Image classification data set "Dataset" (MaulaIlma/Indonesian-Batik-Recognition-Using-GLCM-and-CDH-Methods on GitHub). Class labels (14): Bandung, Bogor, Ciamis, Cimahi, Cirebon, Garut, Indramayu, Kabupaten Bandung, Kabupaten Cirebon, Kabupaten Tasikmalaya, Kuningan, Majalengka, Sumedang, Tasikmalaya.

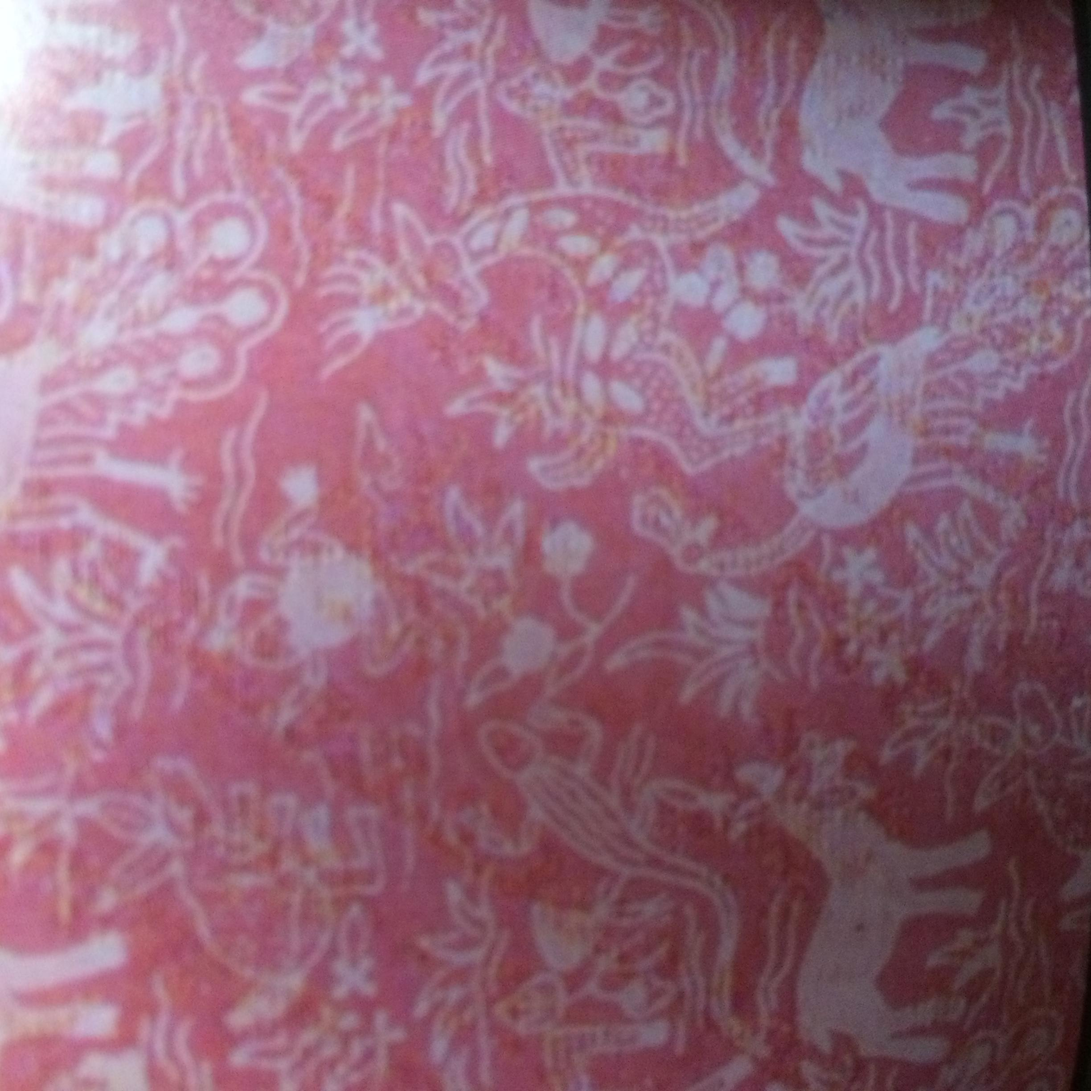
Label: Sumedang

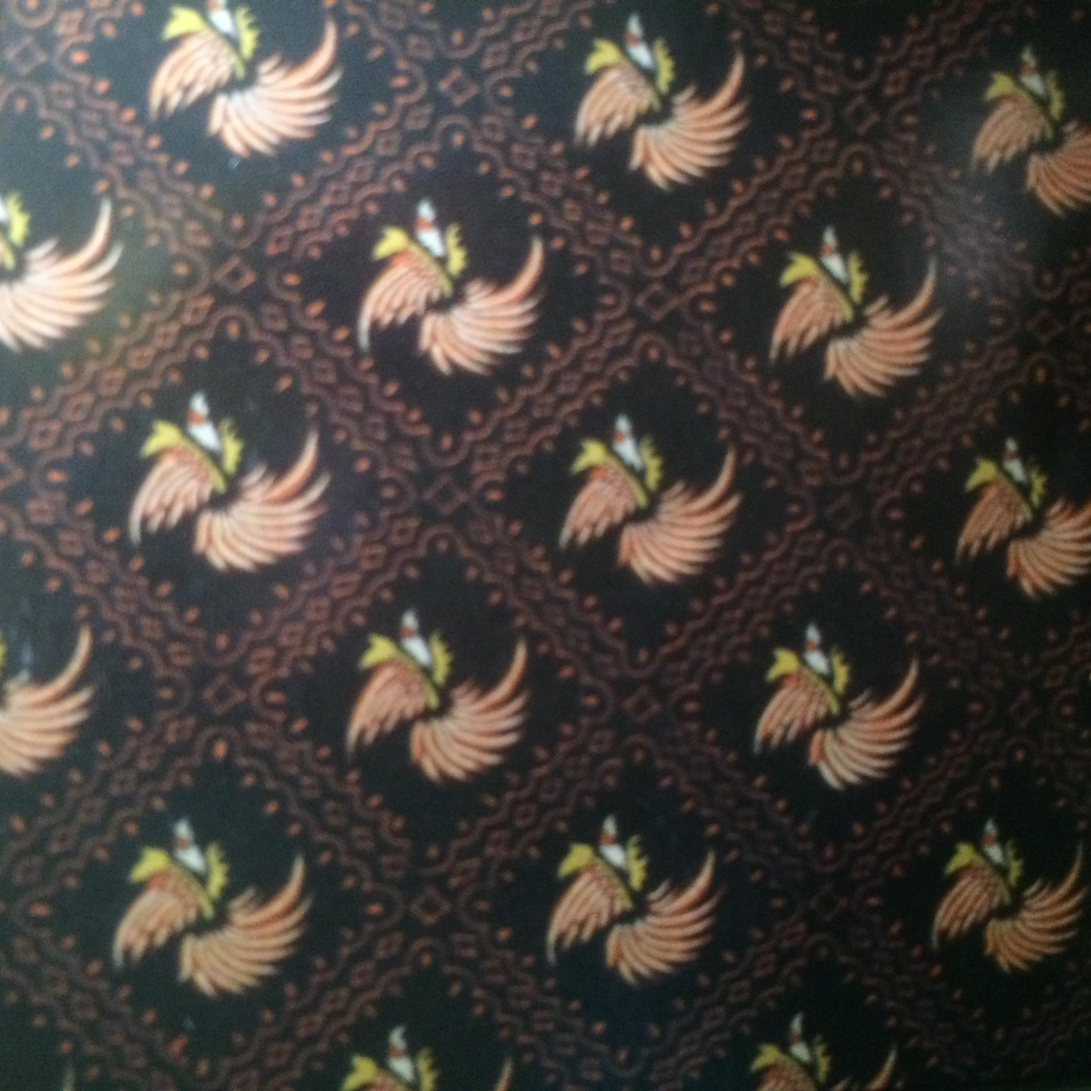
Label: Kabupaten Bandung

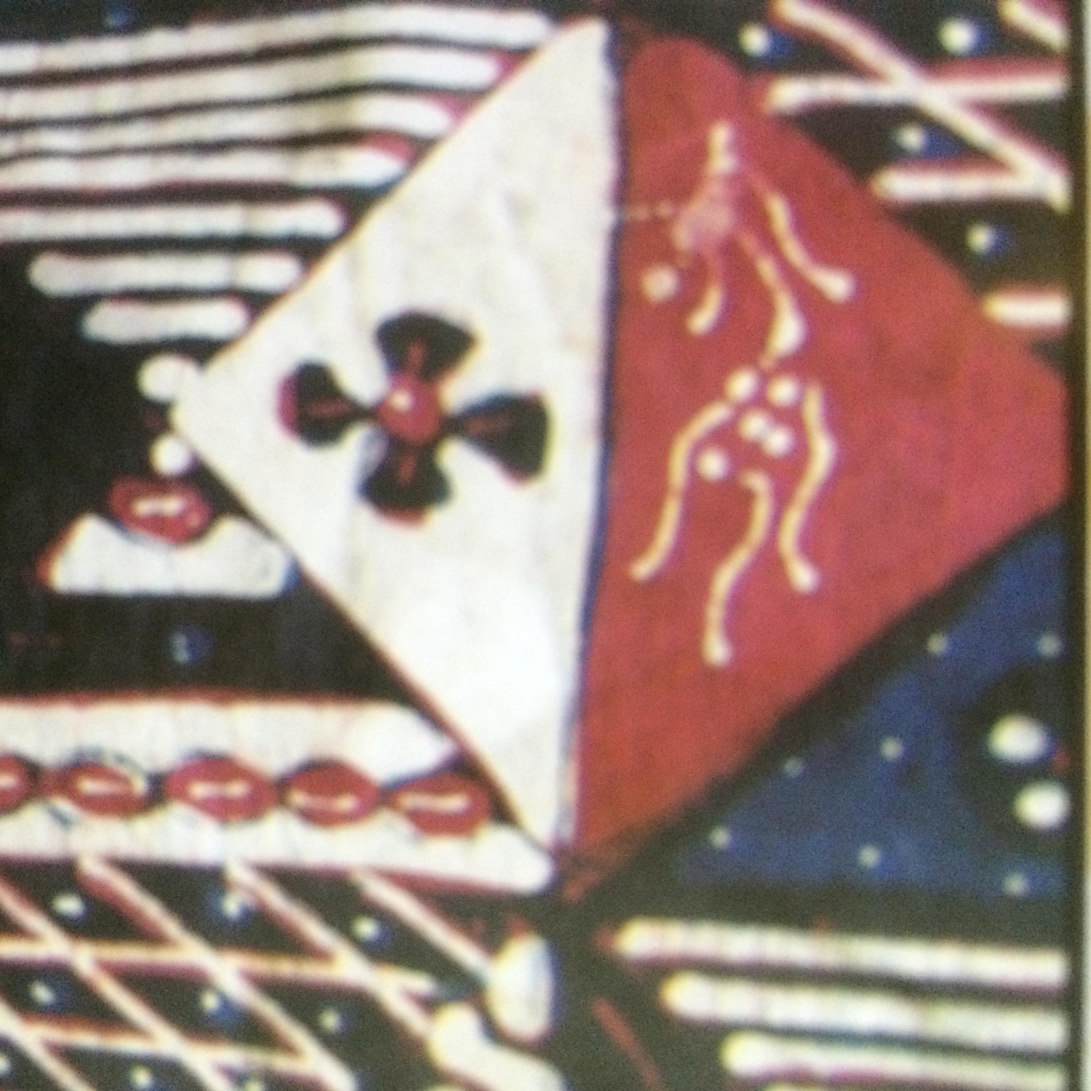
Label: Kabupaten Tasikmalaya

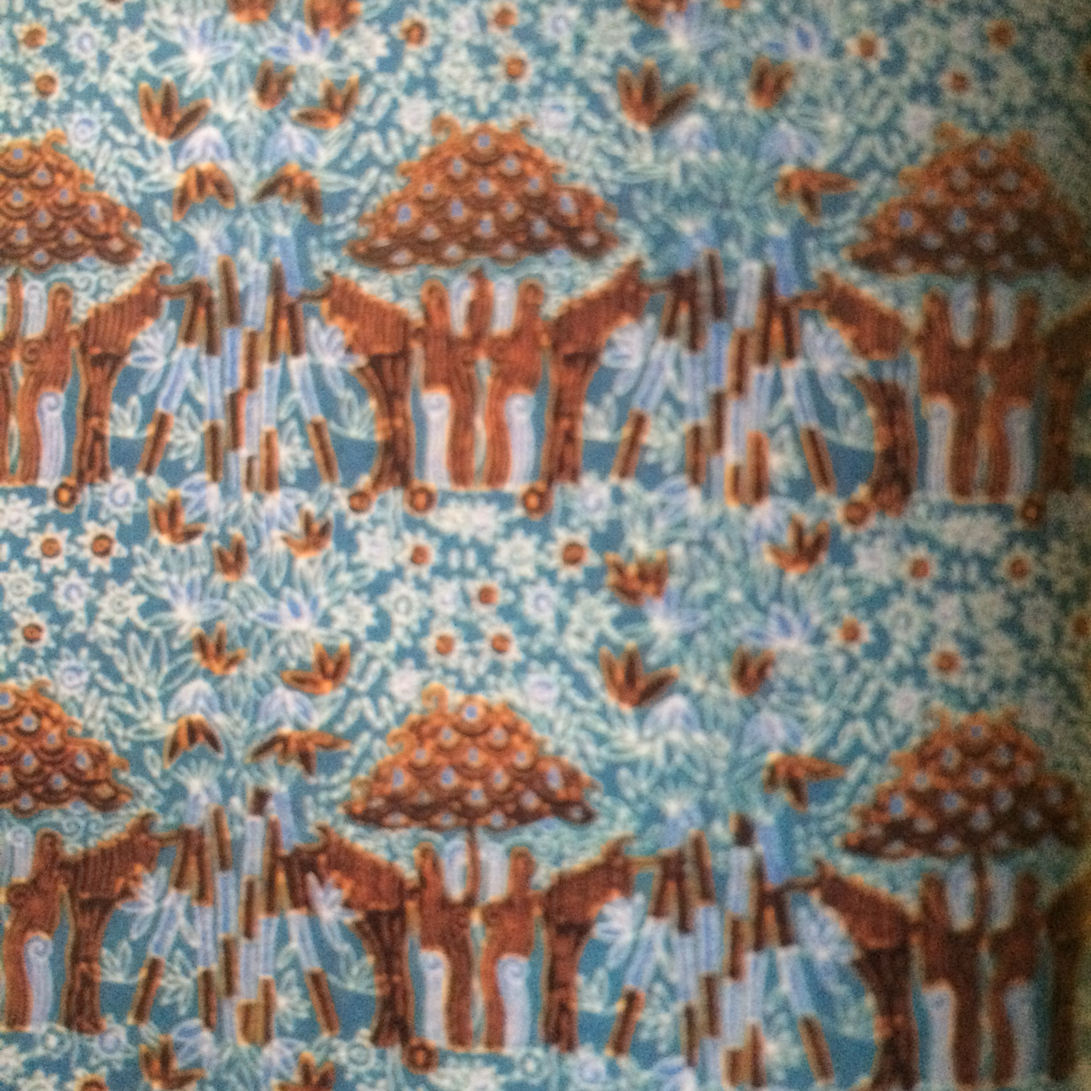
Label: Cimahi

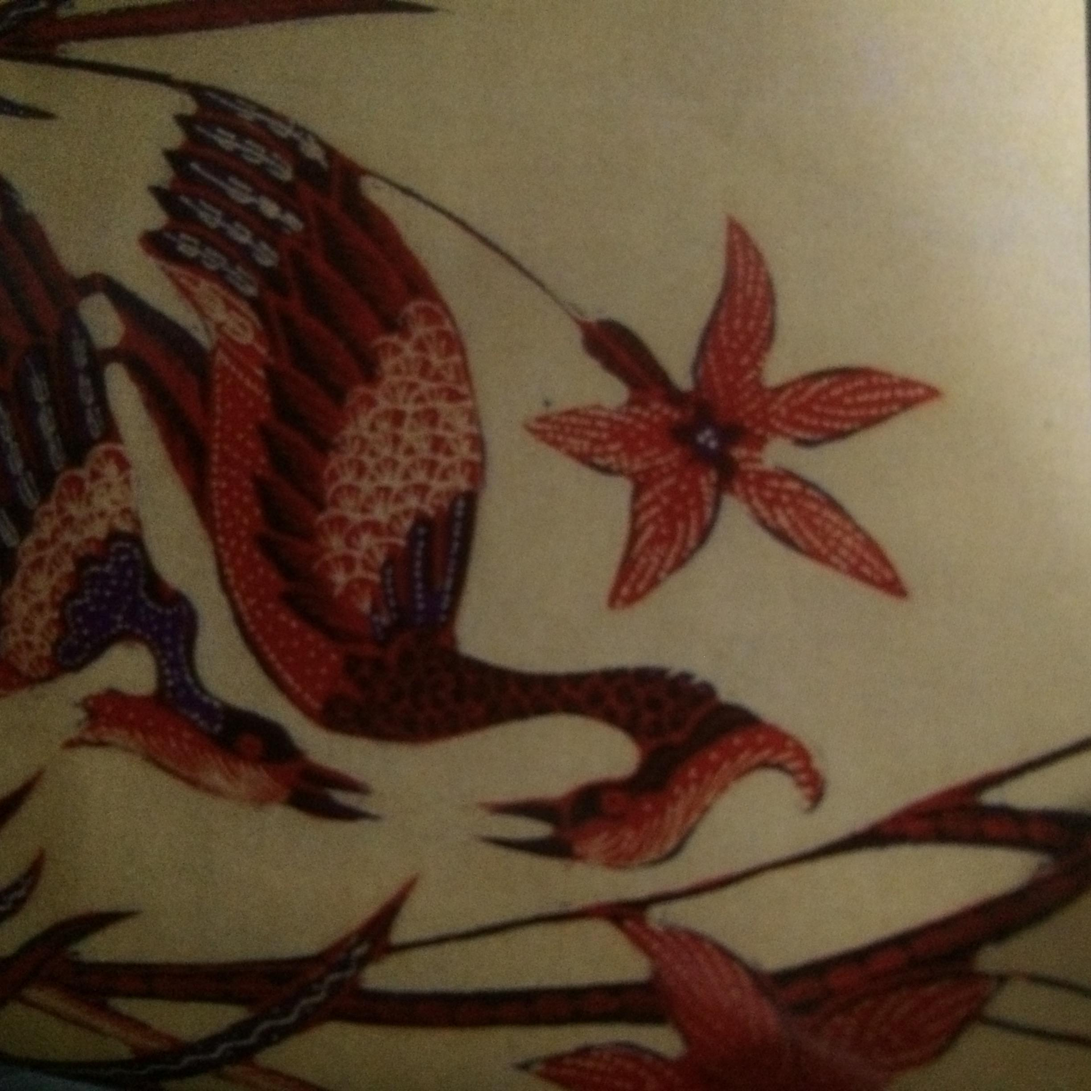
Label: Tasikmalaya

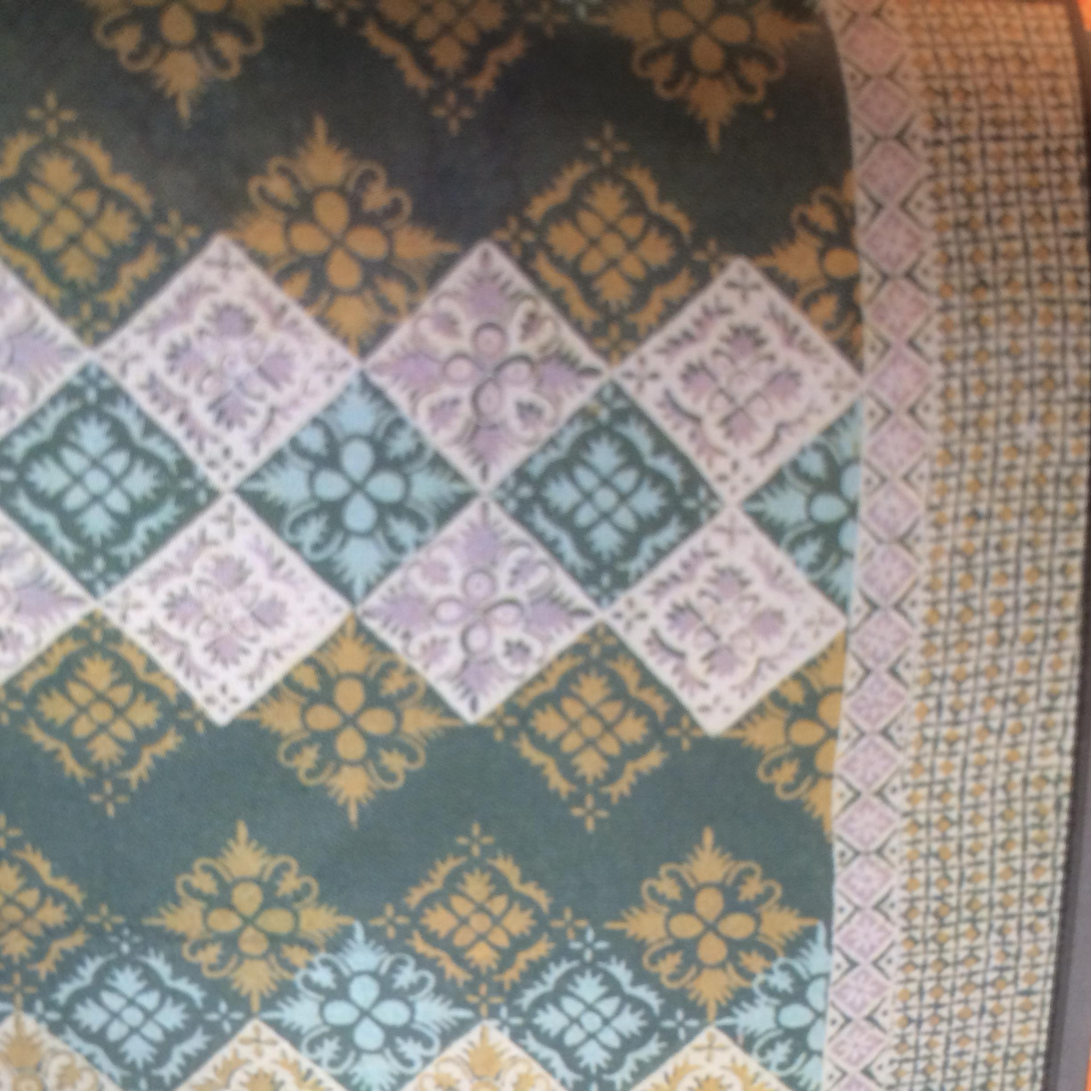
Label: Bandung
